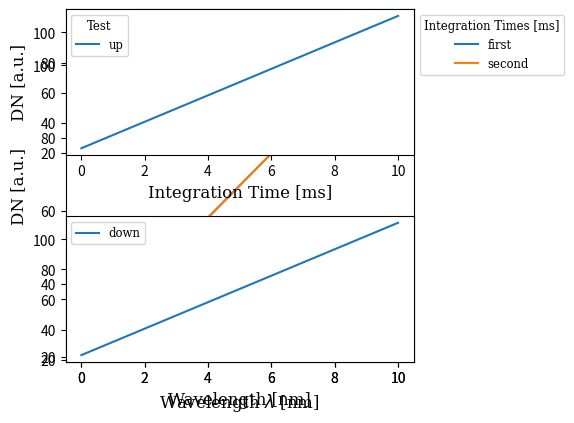

Write the Python code that produced this figure.
import numpy as np
import matplotlib.gridspec as gridspec
import matplotlib.pyplot as plt
from matplotlib.font_manager import FontProperties


FONTSTYLE = 'serif'
FONTSIZE = 12

hfont = {'family':FONTSTYLE, 'fontsize': FONTSIZE}

x = np.linspace(0, 10, 100)
y = np.linspace(23, 111, 100)

fontP = FontProperties()
fontP.set_family(FONTSTYLE)
fontP.set_size('small')


plt.plot(x, y, label='first')
plt.plot(x, y, label='second')

plt.xlabel(r'Wavelength $\lambda$ [nm]', **hfont)
plt.ylabel(r'DN [a.u.]', **hfont)

legend = plt.legend(loc=0, ncol=1, prop = fontP,fancybox=True,
                    shadow=False,title='Integration Times [ms]',bbox_to_anchor=(1.0, 1.0))
plt.setp(legend.get_title(),fontsize='small', family=FONTSTYLE)
plt.tight_layout()
plt.show()


gs = gridspec.GridSpec(2, 2)
ax1 = plt.subplot(gs[0, :])
ax2 = plt.subplot(gs[1, :])

ax1.plot(x,y, label='up')
ax2.plot(x, y, label='down')
ax1.set_xlabel('Integration Time [ms]', **hfont)
ax2.set_xlabel('Wavelength [nm]', **hfont)
ax1.set_ylabel('DN [a.u.]', **hfont)
ax1.legend(loc='best', prop=fontP, title='Test')
ax2.legend(loc='best', prop=fontP)
plt.setp(ax1.get_legend().get_title(),fontsize='small', family=FONTSTYLE)
plt.tight_layout()
plt.show()


